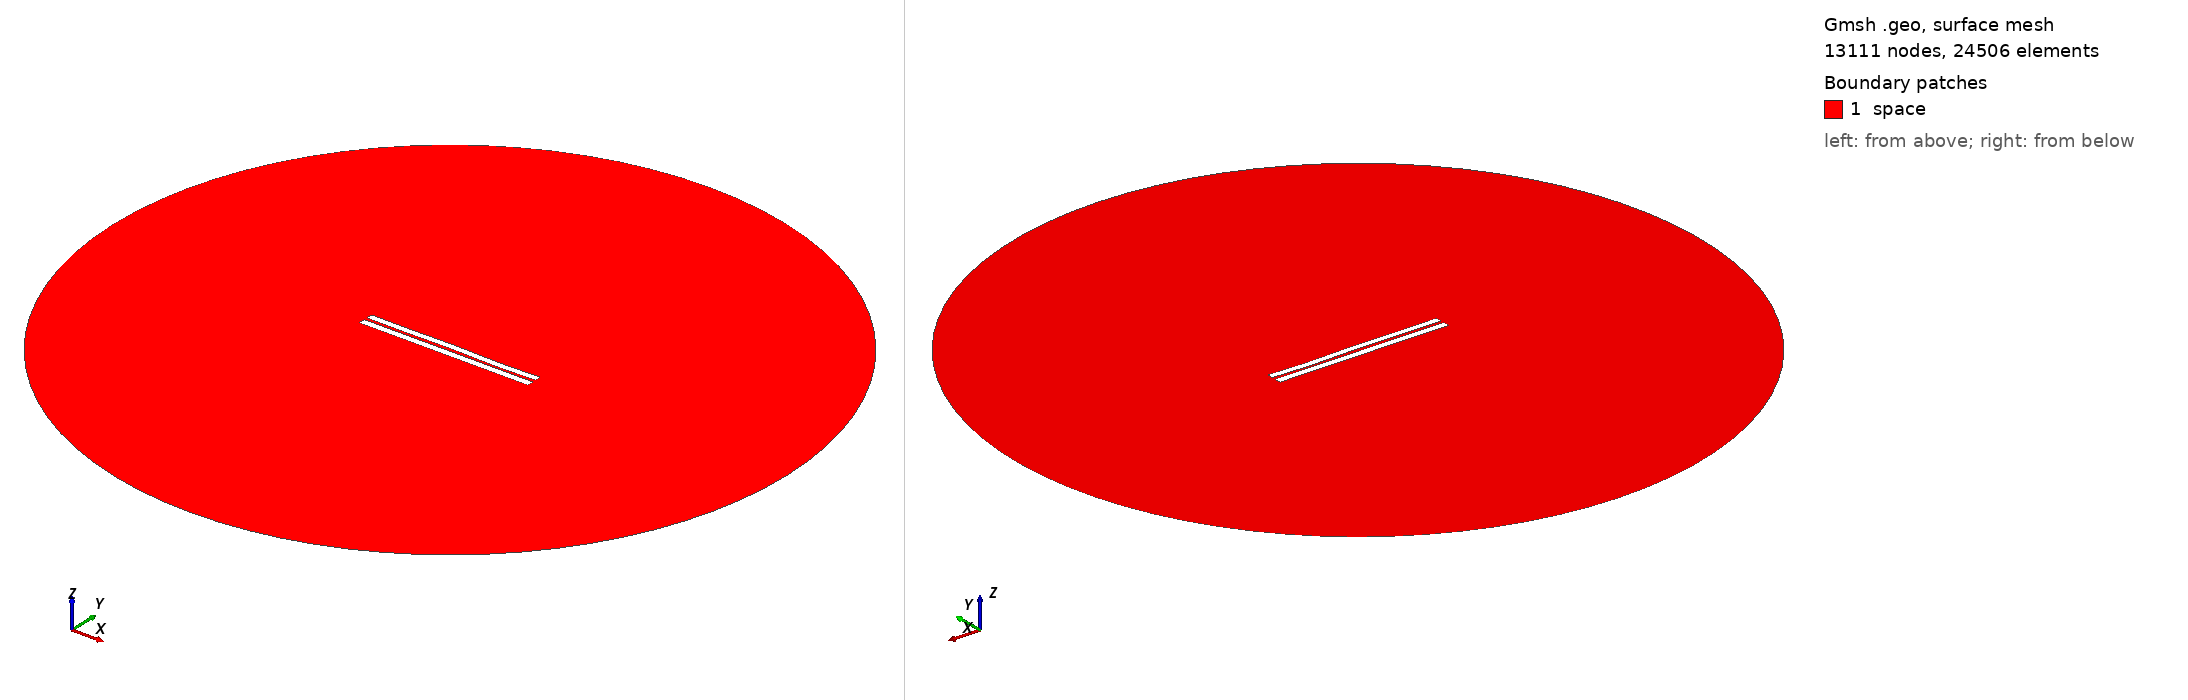

Gmsh geometry script, surface-meshed: 13111 nodes, 24506 surface elements. Boundary patches (legend numbers): 1 space. Left view from above one corner, right view from below the opposite corner. Legend entries are the model's physical surfaces. The drawing asked Gmsh for element sizes between 1% and 20% of the model's largest extent; the script's own settings can give other sizes.

=== 3816.geo (drawn) ===
//---------------------------------------
// Geometry kernel
//---------------------------------------

SetFactory("OpenCASCADE");



//---------------------------------------
// Parameters of the geometry
//---------------------------------------

// Overetch of the upper plate
overetch = 0.125;

// Distance between the plates
distance = 1.75;

// Discretization over the x axis (for the deformation)
nx = 50; 

// Length of the plate
L = 100 - overetch; 

// Number of modes
n = 4; 

// 1st mode coefficient
coeff(1) = -0.15;
beta(1) = 0.596864 * 3.1415926535 / L;

// 2nd mode coefficient
coeff(2) = 0.0;
beta(2) = 1.49418 * 3.1415926535 / L;

// 3rd mode coefficient
coeff(3) = 0.07499999999999998;
beta(3) = 2.50025 * 3.1415926535 / L;

// 4th mode coefficient
coeff(4) = -0.15;
beta(4) = 3.49999 * 3.1415926535 / L;



//---------------------------------------
// Upper plate (deformed rectangle)
//---------------------------------------

// Coordiantes of the upper plate
xmin = -50;
xmax = 50 - overetch;

// Height of the upper plate
yheight = 4 - 2 * overetch;

// Indexes of the points
UpperID[] = {};
LowerID[] = {};
LeftID[] = {};
RightID[] = {};

// Point index
p = 1;

// Horizontal edges
For i In {1:nx}
    x = xmin + (i-1)*(xmax - xmin)/(nx-1);

    y_bottom = distance / 2 + overetch;
    For j In {1:n}
        C = (Cosh(beta(j)*L) + Cos(beta(j)*L)) / (Sinh(beta(j)*L) + Sin(beta(j)*L));
        y_bottom  = y_bottom + coeff(j) * (Cosh(beta(j)*(x+50)) - Cos(beta(j)*(x+50)) - C * (Sinh(beta(j)*(x+50)) - Sin(beta(j)*(x+50))));
    EndFor

    y_top = y_bottom + yheight;

    Point(p) = {x, y_top, 0, 1.0};
    UpperID[i] = p;
    p = p + 1;

    Point(p) = {x, y_bottom, 0, 1.0};
    LowerID[i] = p;
    p = p + 1;
EndFor

// Create point lists
UpperPts[] = {}; LowerPts[] = {};
For i In {1:nx}
  UpperPts[] += {UpperID[i]};
  LowerPts[] += {LowerID[i]};
EndFor

// Build splines
Spline(1) = {UpperPts[]};
Spline(2) = {LowerPts[]};
Line(3) = {LowerPts[nx-1], UpperPts[nx-1]};
Line(4) = {LowerPts[0], UpperPts[0]};

// Build the plane surface
Curve Loop(1) = {2, 3, -1, -4};
Plane Surface(1) = {1};



//---------------------------------------
// Lower plate (rectangle)
//---------------------------------------

// Vertices
Point(1001) = {-50, -1, 0, 1.0};
Point(1002) = { 50, -1, 0, 1.0};
Point(1003) = { 50,  -5, 0, 1.0};
Point(1004) = {-50,  -5, 0, 1.0};

// Edges
Line(5) = {1001, 1002};
Line(6) = {1002, 1003};
Line(7) = {1003, 1004};
Line(8) = {1004, 1001};

// Plane surface
Line Loop(2) = {5, 6, 7, 8};
Plane Surface(2) = {2}; 



//---------------------------------------
// Outer (fictious) boundary
//---------------------------------------

// Points
Point(1005) = {0, 0, 0};       // Center
Point(1006) = {200, 0, 0};     // Start point
Point(1007) = {0, 200, 0};     // 90 degrees
Point(1008) = {-200, 0, 0};    // 180 degrees
Point(1009) = {0, -200, 0};    // 270 degrees

// Circle arcs (each needs start, center, end)
Circle(9) = {1006, 1005, 1007};
Circle(10) = {1007, 1005, 1008};
Circle(11) = {1008, 1005, 1009};
Circle(12) = {1009, 1005, 1006};

// Plane surface for the entire domain
Curve Loop(3) = {9, 10, 11, 12};
Surface(3) = {3};

// Subtract the plates from the whole domain to obtain the actual domain where we want to solve the equations
BooleanDifference{ Surface{3}; Delete; }{ Surface{1}; Surface{2}; Delete; }




//---------------------------------------
// Transfinite Lines/Curves
//---------------------------------------

// Set the number of points on the boundaries
r = 7;

// Plates
Transfinite Curve {1, 2} = 50*r Using Progression 1;
Transfinite Curve {3, 4} = 2*r Using Progression 1;
Transfinite Line {5, 7} = 50*r Using Progression 1;
Transfinite Line {6, 8} = 2*r Using Progression 1;

// Outer boundary
Transfinite Line {9, 10, 11, 12} = 20 Using Progression 1;



//---------------------------------------
// Physical groups
//---------------------------------------                

// Physical curves (boundaries)
Physical Line("force_segment", 10) = {2};
Physical Line("upper_plate", 11) = {1, 3, 4};
Physical Line("lower_plate", 12) = {5, 6, 7, 8};
Physical Line("boundary", 20) = {9, 10, 11, 12};

// Physical Surfaces
Physical Surface("space", 30) = {3};



//---------------------------------------
// 6. Generate the Mesh
//---------------------------------------

// 2D mesh generation
Mesh 2;
